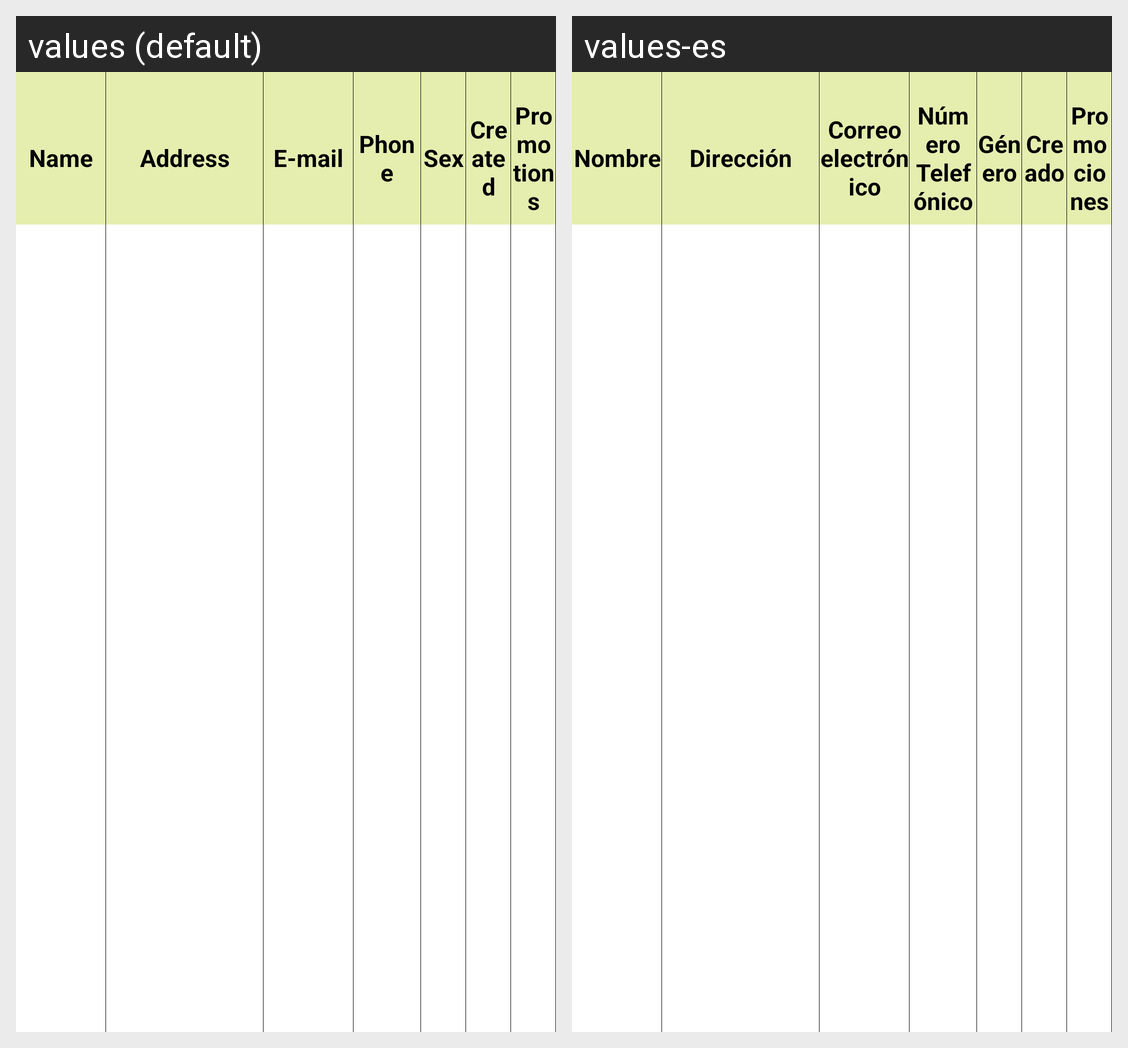

Strings drawn on this Android screen and how each of the app's shown locales translates them:
Android screen res/layout/customers_activity.xml rendered under 2 locales, left to right: values (default), values-es. Device: Nexus 5 (rendered at 1080×1920; each locale shown at half size, 540×960, under a caption strip naming it); theme AppTheme.
Strings drawn on this screen, with the default value and each locale's value (text and hints the layout hard-codes, and strings that could not be matched under every locale, appear in the picture but are not listed):

customers_header_name
  values: Name
  values-es: Nombre

customers_header_address
  values: Address
  values-es: Dirección

customers_header_email
  values: E-mail
  values-es: Correo electrónico

customers_header_phone
  values: Phone
  values-es: Número Telefónico

customers_header_sex
  values: Sex
  values-es: Género

customers_header_create_date
  values: Created
  values-es: Creado

customers_header_consent_promotions
  values: Promotions
  values-es: Promociones
